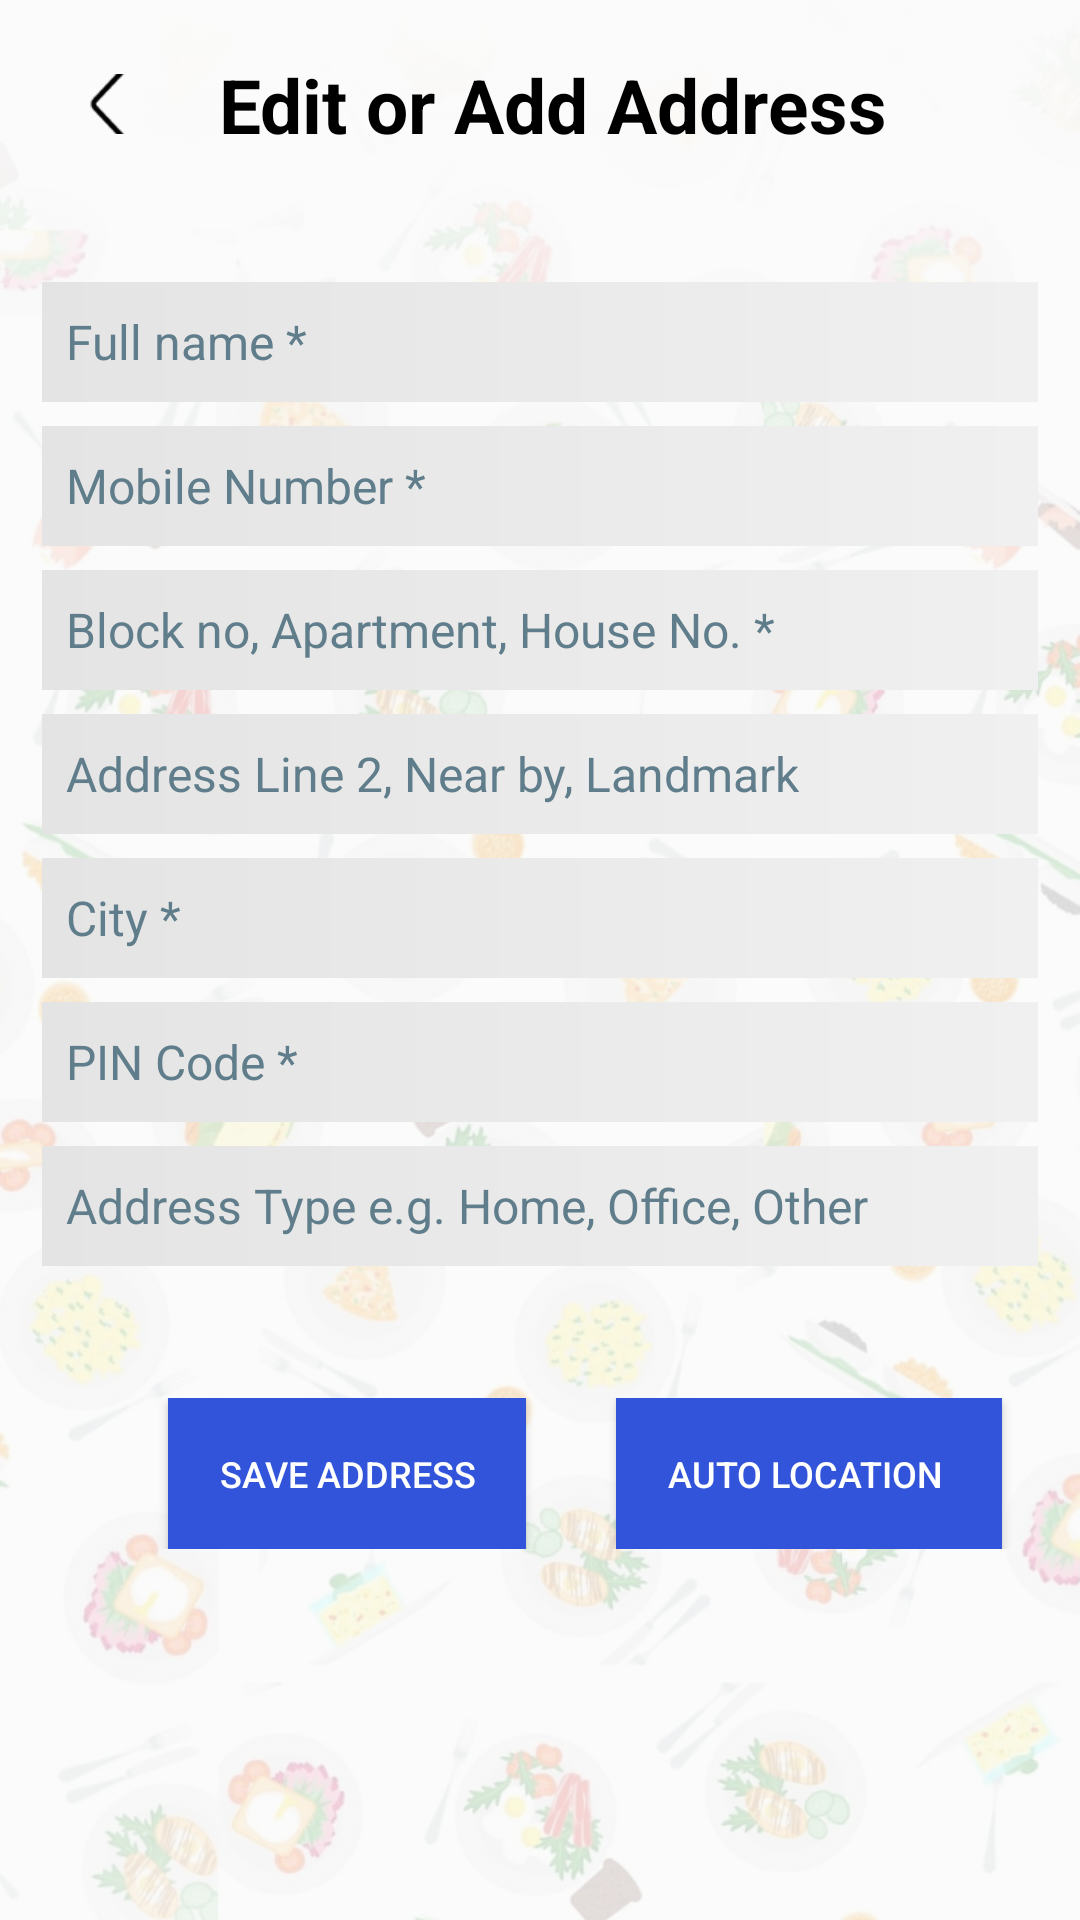

Write the Android layout XML for this screen, with the resource values it uses.
<!-- AndroidManifest.xml: application theme AppTheme -->
<!-- res/layout/my_address_edit.xml -->
<FrameLayout
	xmlns:android="http://schemas.android.com/apk/res/android"
	android:layout_width="match_parent"
	android:layout_height="match_parent"
	android:orientation="vertical">



	<RelativeLayout
		android:id="@+id/relative"
		android:layout_width="match_parent"
		android:layout_height="match_parent"
		android:orientation="vertical">

		<LinearLayout
			android:id="@+id/bg_layout"
			android:layout_width="match_parent"
			android:layout_height="match_parent"
			android:orientation="horizontal">
			<ImageView
				android:id="@+id/bg_img"
				android:layout_width="match_parent"
				android:layout_height="match_parent"
				android:src="@drawable/bgg8"
				android:scaleType="centerCrop"
				android:alpha="0.2"/>
		</LinearLayout>




		<LinearLayout
			android:elevation="10dp"
			android:id="@+id/l"
			android:gravity="center"
			android:layout_width="match_parent"
			android:layout_height="wrap_content"
			android:padding="10dp"

			android:orientation="horizontal">

			<ImageView
				android:onClick="close"
				android:layout_marginLeft="15dp"
				android:layout_marginTop="0dp"

				android:id="@+id/back"
				android:layout_width="25dp"
				android:layout_height="20dp"

				android:src="@drawable/left"
				android:scaleType="center"/>


			<TextView
				android:layout_weight="1"
				android:id="@+id/textview1"
				android:layout_width="wrap_content"
				android:layout_height="wrap_content"
				android:layout_marginLeft="15dp"
				android:layout_marginTop="0dp"
				android:padding="8dp"
				android:text="Edit or Add Address"
				android:textSize="25sp"
				android:textStyle="bold"
				android:textColor="#000000"/>
		</LinearLayout>


		<LinearLayout
			android:layout_marginTop="80dp"
			android:orientation="vertical"
			android:padding="10dp"
			android:layout_width="match_parent"
			android:layout_height="match_parent">


			<EditText


				android:maxLines="1"
				android:layout_margin="4dp"


				android:id="@+id/name"
				android:paddingTop="12dp"

				android:background="@drawable/shape"
				android:textSize="16sp"
				android:layout_width="match_parent"
				android:layout_height="40dp"
				android:padding="8dp"

				android:textColor="#000000"
				android:hint="Full name * "
				android:textColorHint="#607D8B"/>

			<EditText

				android:maxLines="1"
				android:layout_margin="4dp"


				android:id="@+id/mobile"
				android:paddingTop="12dp"

				android:background="@drawable/shape"
				android:textSize="16sp"
				android:layout_width="match_parent"
				android:layout_height="40dp"
				android:padding="8dp"
				android:textColor="#000000"
				android:hint="Mobile Number *"
				android:textColorHint="#607D8B"/>
			<EditText

				android:maxLines="1"
				android:layout_margin="4dp"
				android:id="@+id/email"
				android:paddingTop="12dp"
				android:background="@drawable/shape"
				android:textSize="16sp"
				android:layout_width="match_parent"
				android:layout_height="40dp"
				android:padding="8dp"

				android:textColor="#000000"
				android:hint="Block no, Apartment, House No. *"
				android:textColorHint="#607D8B"/>



			<EditText

				android:maxLines="1"
				android:layout_margin="4dp"
				android:id="@+id/national"
				android:paddingTop="12dp"

				android:background="@drawable/shape"
				android:textSize="16sp"
				android:layout_width="match_parent"
				android:layout_height="40dp"
				android:padding="8dp"

				android:textColor="#000000"
				android:hint="Address Line 2, Near by, Landmark"
				android:textColorHint="#607D8B"/>


			<EditText

				android:maxLines="1"
				android:layout_margin="4dp"
				android:id="@+id/city"
				android:paddingTop="12dp"

				android:background="@drawable/shape"
				android:textSize="16sp"
				android:layout_width="match_parent"
				android:layout_height="40dp"
				android:padding="8dp"

				android:textColor="#000000"
				android:hint="City *"
				android:textColorHint="#607D8B"/>

			<EditText

				android:maxLines="1"
				android:layout_margin="4dp"
				android:id="@+id/program"
				android:paddingTop="12dp"

				android:background="@drawable/shape"
				android:textSize="16sp"
				android:layout_width="match_parent"
				android:layout_height="40dp"
				android:padding="8dp"

				android:textColor="#000000"
				android:hint="PIN Code *"
				android:textColorHint="#607D8B"/>

			<EditText

				android:maxLines="1"
				android:layout_margin="4dp"
				android:id="@+id/subject"
				android:paddingTop="12dp"

				android:background="@drawable/shape"
				android:textSize="16sp"
				android:layout_width="match_parent"
				android:layout_height="40dp"
				android:padding="8dp"

				android:textColor="#000000"
				android:hint="Address Type e.g. Home, Office, Other"
				android:textColorHint="#607D8B"/>

			<LinearLayout
				android:layout_marginTop="40dp"
				android:elevation="10dp"
				android:id="@+id/l2"
				android:gravity="center"
				android:layout_width="match_parent"
				android:layout_height="wrap_content"
				android:padding="0dp"

				android:orientation="horizontal">


				<Button
					android:padding="17dp"
					android:layout_marginLeft="30dp"
					android:onClick="go_check"
					android:backgroundTint="#3154DA"
					android:id="@+id/save"
					android:layout_width="wrap_content"
					android:layout_height="wrap_content"

					android:background="#008DCD"
					android:layout_gravity="center_horizontal|center_vertical"

					android:gravity="center_horizontal|center_vertical"
					android:text="Save Address"
					android:textSize="12sp"
					android:textColor="#FFFFFF" />

				<Button
					android:layout_marginLeft="30dp"
					android:onClick="go_check"
					android:backgroundTint="#3154DA"
					android:id="@+id/payment"
					android:layout_width="wrap_content"
					android:layout_height="wrap_content"
					android:padding="17dp"
					android:background="#008DCD"
					android:layout_gravity="center_horizontal|center_vertical"

					android:gravity="center_horizontal|center_vertical"
					android:text="AUTO LOCATION "
					android:textSize="12sp"
					android:textColor="#FFFFFF" />



			</LinearLayout>





		</LinearLayout>




	</RelativeLayout>






</FrameLayout>
<!-- resources referenced by this layout -->
<resources>
  <!-- drawable bgg8: jpeg bitmap (drawable, 100984 bytes) -->
  <!-- drawable left: png bitmap (drawable, 480 bytes) -->
  <!-- drawable shape (drawable) -->
  <?xml version="1.0" encoding="utf-8"?>
  <shape xmlns:android="http://schemas.android.com/apk/res/android">
      <gradient
          android:angle="180"
          android:endColor="#E4E4E4"
          android:startColor="#F1F0F0" />
  
  
      <corners android:radius="0dp"
          ></corners>
  </shape>
  <style name="AppTheme" parent="Theme.AppCompat.Light.NoActionBar">
  			<item name="colorPrimary">@color/colorPrimary</item>
  			<item name="colorPrimaryDark">@color/colorPrimaryDark</item>
  			<item name="colorAccent">@color/colorAccent</item>
  			<item name="colorControlHighlight">@color/colorControlHighlight</item>
  			<item name="colorControlNormal">@color/colorControlNormal</item>
  		</style>
  <color name="colorPrimary">#2038CF</color>
  <color name="colorPrimaryDark">#FFFFFF</color>
  <color name="colorAccent">#1568E4</color>
  <color name="colorControlHighlight">#008DCD</color>
  <color name="colorControlNormal">#57BEEE</color>
</resources>
